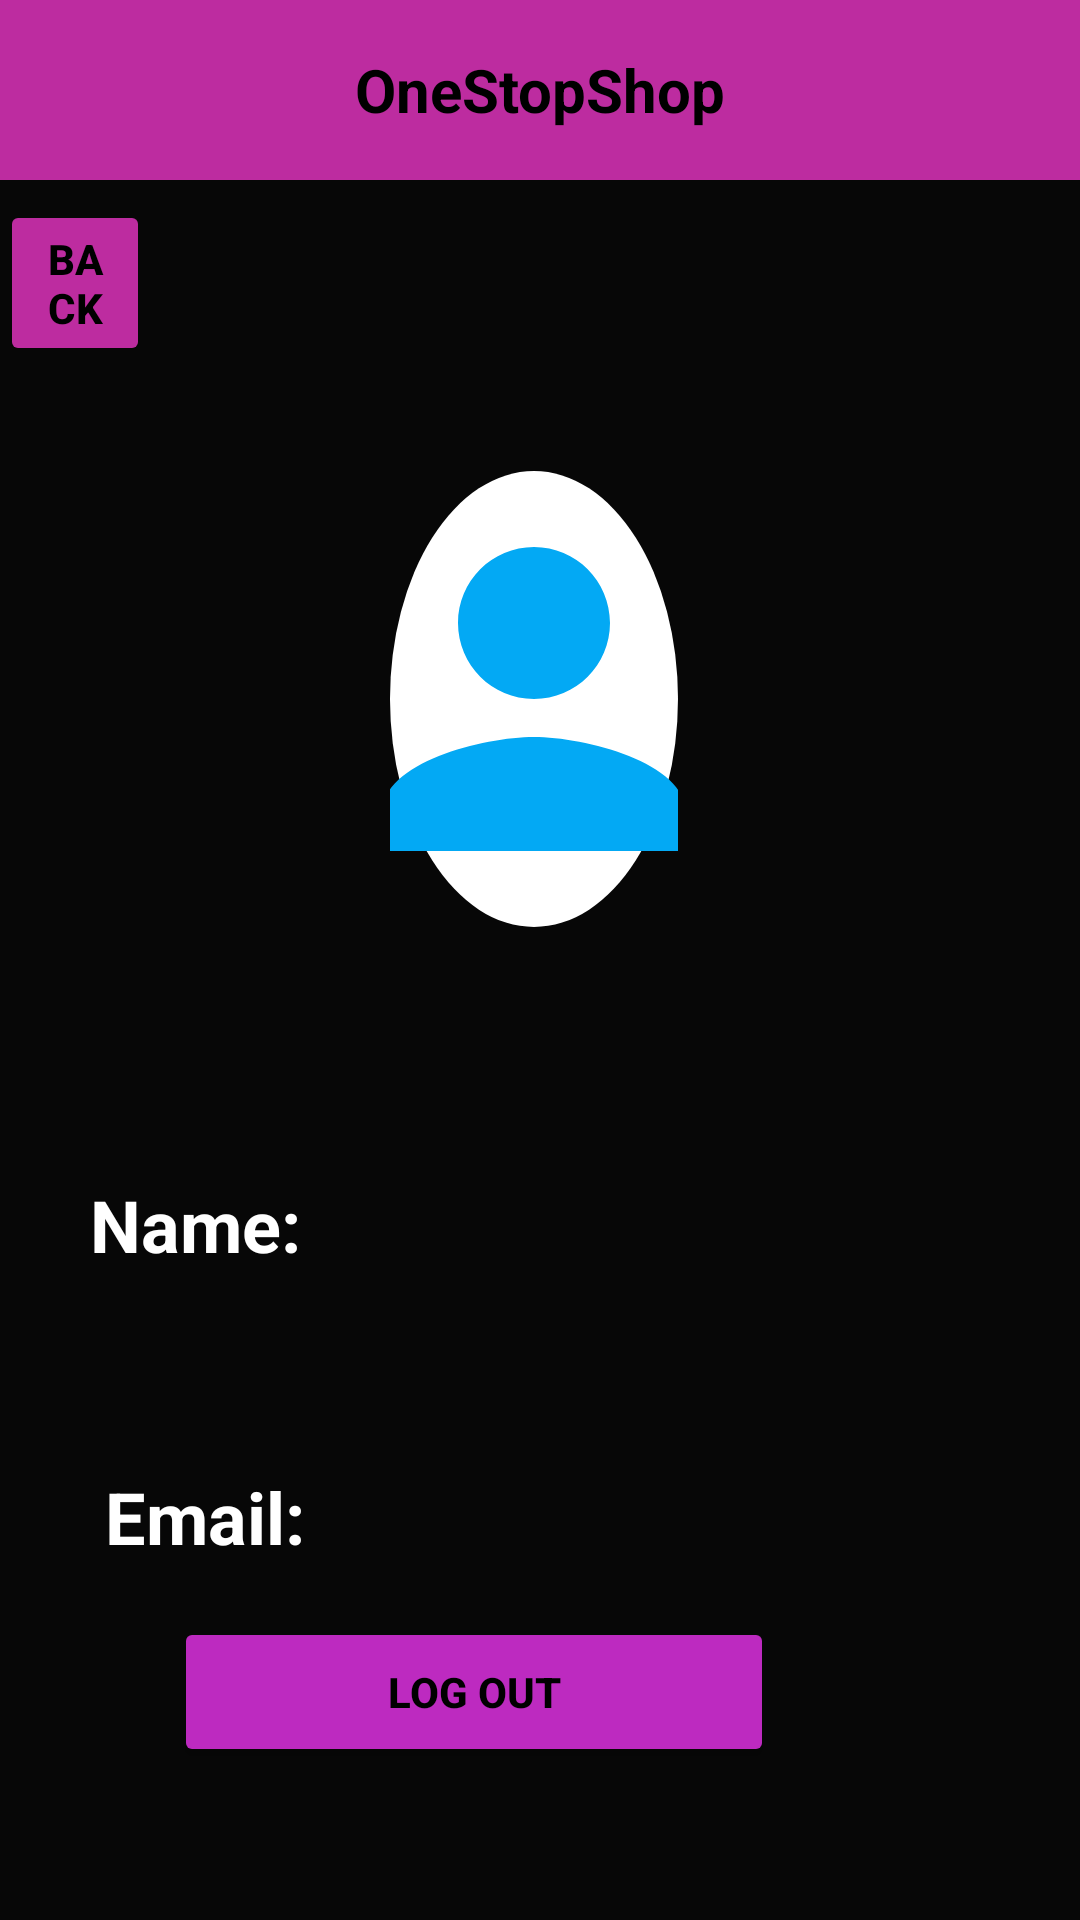

Reconstruct the res/layout file that produces this screen, plus the resources it refers to.
<!-- AndroidManifest.xml: application theme Theme.OneStopShop -->
<!-- res/layout/user_profile.xml -->
<?xml version="1.0" encoding="utf-8"?>
<RelativeLayout xmlns:android="http://schemas.android.com/apk/res/android"
    xmlns:app="http://schemas.android.com/apk/res-auto"
    xmlns:tools="http://schemas.android.com/tools"
    android:layout_width="match_parent"
    android:layout_height="match_parent"
    android:background="#070707"
    tools:context=".profile">


    <ImageView
        android:id="@+id/profileImage"
        android:layout_width="146dp"
        android:layout_height="152dp"
        android:layout_alignParentStart="true"
        android:layout_alignParentTop="true"
        android:layout_alignParentEnd="true"
        android:layout_marginStart="130dp"
        android:layout_marginTop="157dp"
        android:layout_marginEnd="134dp"
        android:background="@drawable/circle"
        android:scaleType="centerCrop"
        android:src="@drawable/baseline_person_24" />

    <TextView
        android:id="@+id/tvName"
        android:layout_width="312dp"
        android:layout_height="wrap_content"
        android:layout_below="@id/profileImage"
        android:layout_alignParentStart="true"
        android:layout_alignParentEnd="true"
        android:layout_marginStart="30dp"
        android:layout_marginTop="83dp"
        android:layout_marginEnd="69dp"
        android:text="Name: "
        android:textColor="@color/white"
        android:textSize="24sp"
        android:textStyle="bold" />

    <TextView
        android:id="@+id/tvEmail"
        android:layout_width="312dp"
        android:layout_height="wrap_content"
        android:layout_below="@id/tvName"
        android:layout_alignParentStart="true"
        android:layout_alignParentEnd="true"
        android:layout_marginStart="35dp"
        android:layout_marginTop="65dp"
        android:layout_marginEnd="64dp"
        android:text="Email: "
        android:textColor="@color/white"
        android:textSize="24sp"
        android:textStyle="bold" />

    <Button
        android:id="@+id/btnLogout"
        android:layout_width="200dp"
        android:layout_height="50dp"
        android:layout_alignParentEnd="true"
        android:layout_alignParentBottom="true"
        android:layout_marginEnd="102dp"
        android:layout_marginBottom="51dp"
        android:backgroundTint="#BD2AC0"
        android:text="Log Out"
        android:textColor="@color/black"
        android:textStyle="bold" />

    <Button
        android:id="@+id/buttonBack"
        android:layout_width="wrap_content"
        android:layout_height="wrap_content"
        android:layout_alignBottom="@+id/profileImage"
        android:layout_alignParentEnd="true"
        android:layout_marginEnd="310dp"
        android:layout_marginBottom="187dp"
        android:text="Back"
        android:textColor="@color/black"
        android:textStyle="bold"
        app:backgroundTint="#BD2CA0" />

    <TextView
        android:layout_width="match_parent"
        android:layout_height="60dp"
        android:background="#BD2CA0"
        android:text="OneStopShop"
        android:textAlignment="center"
        android:textColor="@color/black"
        android:textSize="20sp"
        android:textStyle="bold"
        android:gravity="center"></TextView>


</RelativeLayout>
<!-- resources referenced by this layout -->
<resources>
  <color name="black">#FF000000</color>
  <color name="white">#FFFFFFFF</color>
  <!-- drawable baseline_person_24 (drawable) -->
  <vector android:height="24dp" android:tint="#03A9F4"
      android:viewportHeight="24" android:viewportWidth="24"
      android:width="24dp" xmlns:android="http://schemas.android.com/apk/res/android">
      <path android:fillColor="@android:color/white" android:pathData="M12,12c2.21,0 4,-1.79 4,-4s-1.79,-4 -4,-4 -4,1.79 -4,4 1.79,4 4,4zM12,14c-2.67,0 -8,1.34 -8,4v2h16v-2c0,-2.66 -5.33,-4 -8,-4z"/>
  </vector>
  <!-- drawable circle (drawable) -->
  <?xml version="1.0" encoding="utf-8"?>
  <shape xmlns:android="http://schemas.android.com/apk/res/android"
      android:shape="oval">
      <solid android:color="#FFFFFF"/>
      <size
          android:width="120dp"
          android:height="120dp"/>
  </shape>
  <style name="Theme.OneStopShop" parent="Base.Theme.OneStopShop" />
  <style name="Base.Theme.OneStopShop" parent="Theme.Material3.DayNight.NoActionBar">
          
          
      </style>
</resources>
